Dataset: Region Growing (GitHub, Jisooyanim/Thesis). Classes: anthracnose, bacterial canker, cutting weevil, die back, gall midge, healthy, powdery mildew, sooty mould.

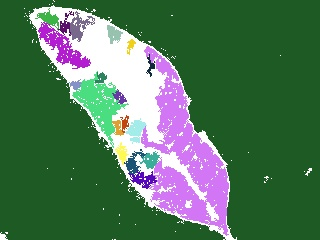
Label: sooty mould

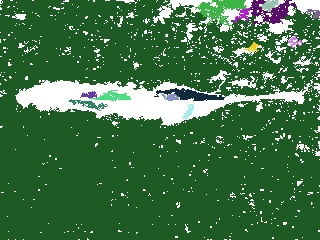
Label: bacterial canker

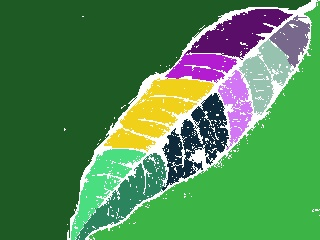
Label: healthy

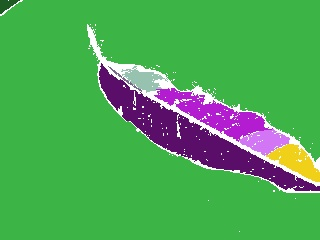
Label: gall midge

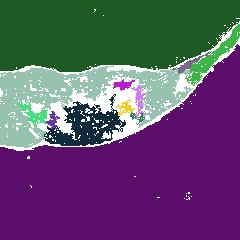
Label: powdery mildew

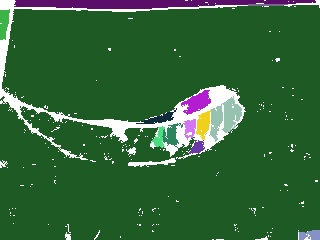
Label: anthracnose
